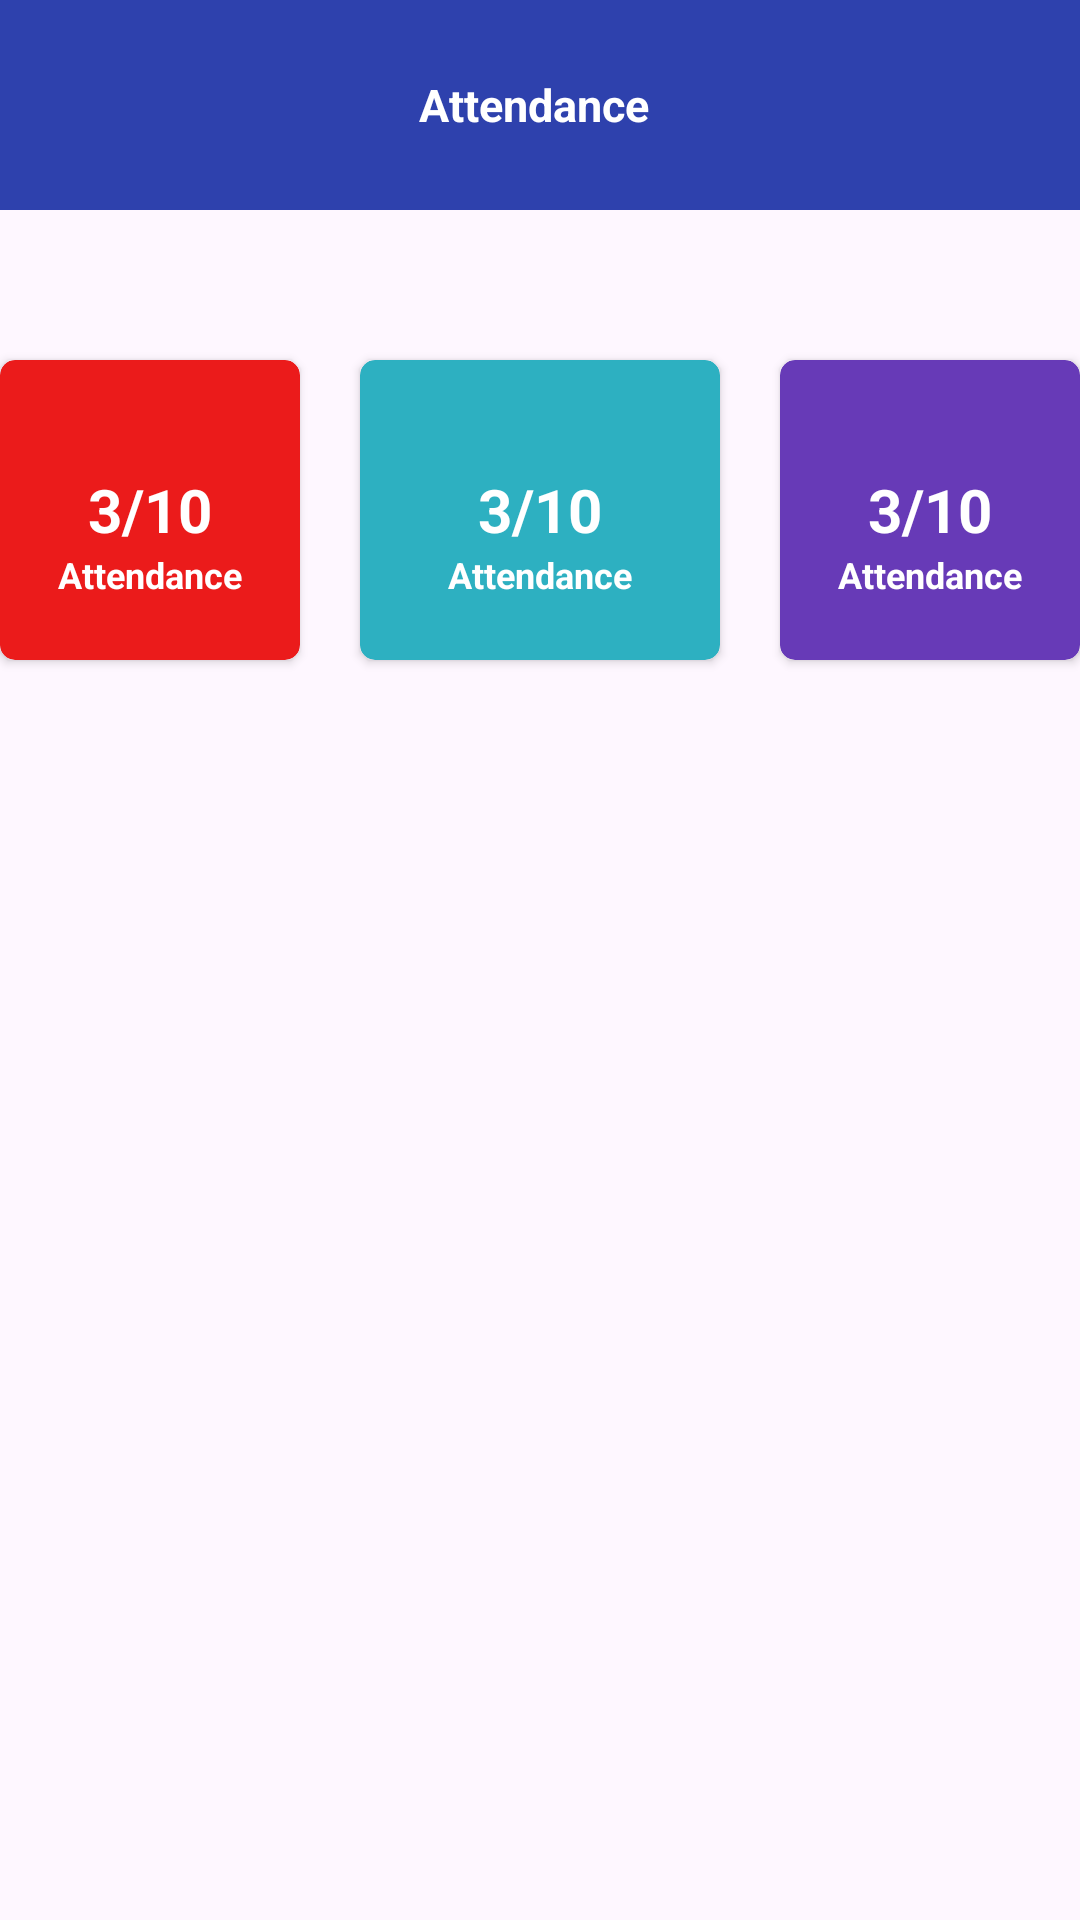

Android layout source for this screen:
<!-- AndroidManifest.xml: application theme Theme.FrontierlabsTestApp -->
<!-- res/layout/attendance.xml -->
<?xml version="1.0" encoding="utf-8"?>
<RelativeLayout xmlns:android="http://schemas.android.com/apk/res/android"
    android:layout_width="match_parent"
    android:layout_height="match_parent"
    xmlns:app="http://schemas.android.com/apk/res-auto"
    android:orientation="vertical">
    
    
    <LinearLayout
        android:id="@+id/lay1"
        android:layout_width="match_parent"
        android:layout_height="70dp"
        android:orientation="horizontal"
        android:background="#2E41AD"
        >
        <RelativeLayout
            android:layout_width="match_parent"
            android:layout_height="match_parent"
            >
        <ImageView
            android:id="@+id/back_arrow"
            android:layout_width="50dp"
            android:layout_height="50dp"
            android:layout_centerVertical="true"
            />
        <TextView
            android:layout_width="wrap_content"
            android:layout_height="wrap_content"
            android:text="Attendance "
            android:textSize="15sp"
            android:textStyle="bold"
            android:textColor="@color/white"
            android:layout_centerHorizontal="true"
            android:layout_centerVertical="true"
            />
        <ImageView
            android:layout_width="50dp"
            android:layout_height="50dp"
            android:layout_alignParentRight="true"
            android:layout_centerVertical="true"
            />
        </RelativeLayout>
    </LinearLayout>
    <LinearLayout
        android:layout_below="@id/lay1"
        android:layout_width="match_parent"
        android:layout_height="120dp"
        android:orientation="horizontal"
        android:weightSum="3"
        android:gravity="center"
        android:layout_marginTop="40dp"
        >
        <androidx.cardview.widget.CardView
            android:layout_weight="1"
            android:layout_width="120dp"
            android:layout_height="100dp"
            app:cardCornerRadius="5dp"
            android:layout_margin="10dp"
            android:backgroundTint="#EB1B1B"
            >
                <RelativeLayout
                    android:layout_width="match_parent"
                    android:layout_height="match_parent"
                    >
                    <TextView
                     android:id="@+id/add_text1"
                     android:layout_width="wrap_content"
                     android:layout_height="wrap_content"
                     android:textSize="20sp"
                     android:text="3/10"
                     android:layout_centerInParent="true"
                     android:textStyle="bold"
                        android:textColor="@color/white"
                        />
                    <TextView
                        android:layout_below="@id/add_text1"
                        android:layout_width="wrap_content"
                        android:layout_height="wrap_content"
                        android:textSize="12sp"
                        android:text="Attendance"
                        android:layout_centerInParent="true"
                        android:textStyle="bold"
                        android:textColor="@color/white"
                        />
                </RelativeLayout>
        </androidx.cardview.widget.CardView>
        <androidx.cardview.widget.CardView
            android:layout_width="120dp"
            android:layout_height="100dp"
            app:cardCornerRadius="5dp"
            android:layout_margin="10dp"
            android:backgroundTint="#2DB0C1"
            >
            <RelativeLayout
                android:layout_width="match_parent"
                android:layout_height="match_parent"
                >
                <TextView
                    android:id="@+id/add_text2"
                    android:layout_width="wrap_content"
                    android:layout_height="wrap_content"
                    android:textSize="20sp"
                    android:text="3/10"
                    android:layout_centerInParent="true"
                    android:textStyle="bold"
                    android:textColor="@color/white"
                    />
                <TextView
                    android:layout_below="@id/add_text2"
                    android:layout_width="wrap_content"
                    android:layout_height="wrap_content"
                    android:textSize="12sp"
                    android:text="Attendance"
                    android:layout_centerInParent="true"
                    android:textStyle="bold"
                    android:textColor="@color/white"
                    />
            </RelativeLayout>
        </androidx.cardview.widget.CardView>
        <androidx.cardview.widget.CardView
            android:layout_weight="1"
            android:layout_width="120dp"
            android:layout_height="100dp"
            app:cardCornerRadius="5dp"
            android:layout_margin="10dp"
            android:backgroundTint="#673AB7"
            >
            <RelativeLayout
                android:layout_width="match_parent"
                android:layout_height="match_parent"
                >
                <TextView
                    android:id="@+id/add_text3"
                    android:layout_width="wrap_content"
                    android:layout_height="wrap_content"
                    android:textSize="20sp"
                    android:text="3/10"
                    android:layout_centerInParent="true"
                    android:textStyle="bold"
                    android:textColor="@color/white"
                    />
                <TextView
                    android:layout_below="@id/add_text3"
                    android:layout_width="wrap_content"
                    android:layout_height="wrap_content"
                    android:textSize="12sp"
                    android:text="Attendance"
                    android:layout_centerInParent="true"
                    android:textStyle="bold"
                    android:textColor="@color/white"
                    />
            </RelativeLayout>
        </androidx.cardview.widget.CardView>

    </LinearLayout>

</RelativeLayout>
<!-- resources referenced by this layout -->
<resources>
  <style name="Theme.FrontierlabsTestApp" parent="Base.Theme.FrontierlabsTestApp" />
  <style name="Base.Theme.FrontierlabsTestApp" parent="Theme.Material3.DayNight.NoActionBar">
          
          
      </style>
  <!-- not gathered from this repository: default colours our renderer supplied (Android Studio template values) -->
  <color name="white">#FFFFFFFF</color>
</resources>
